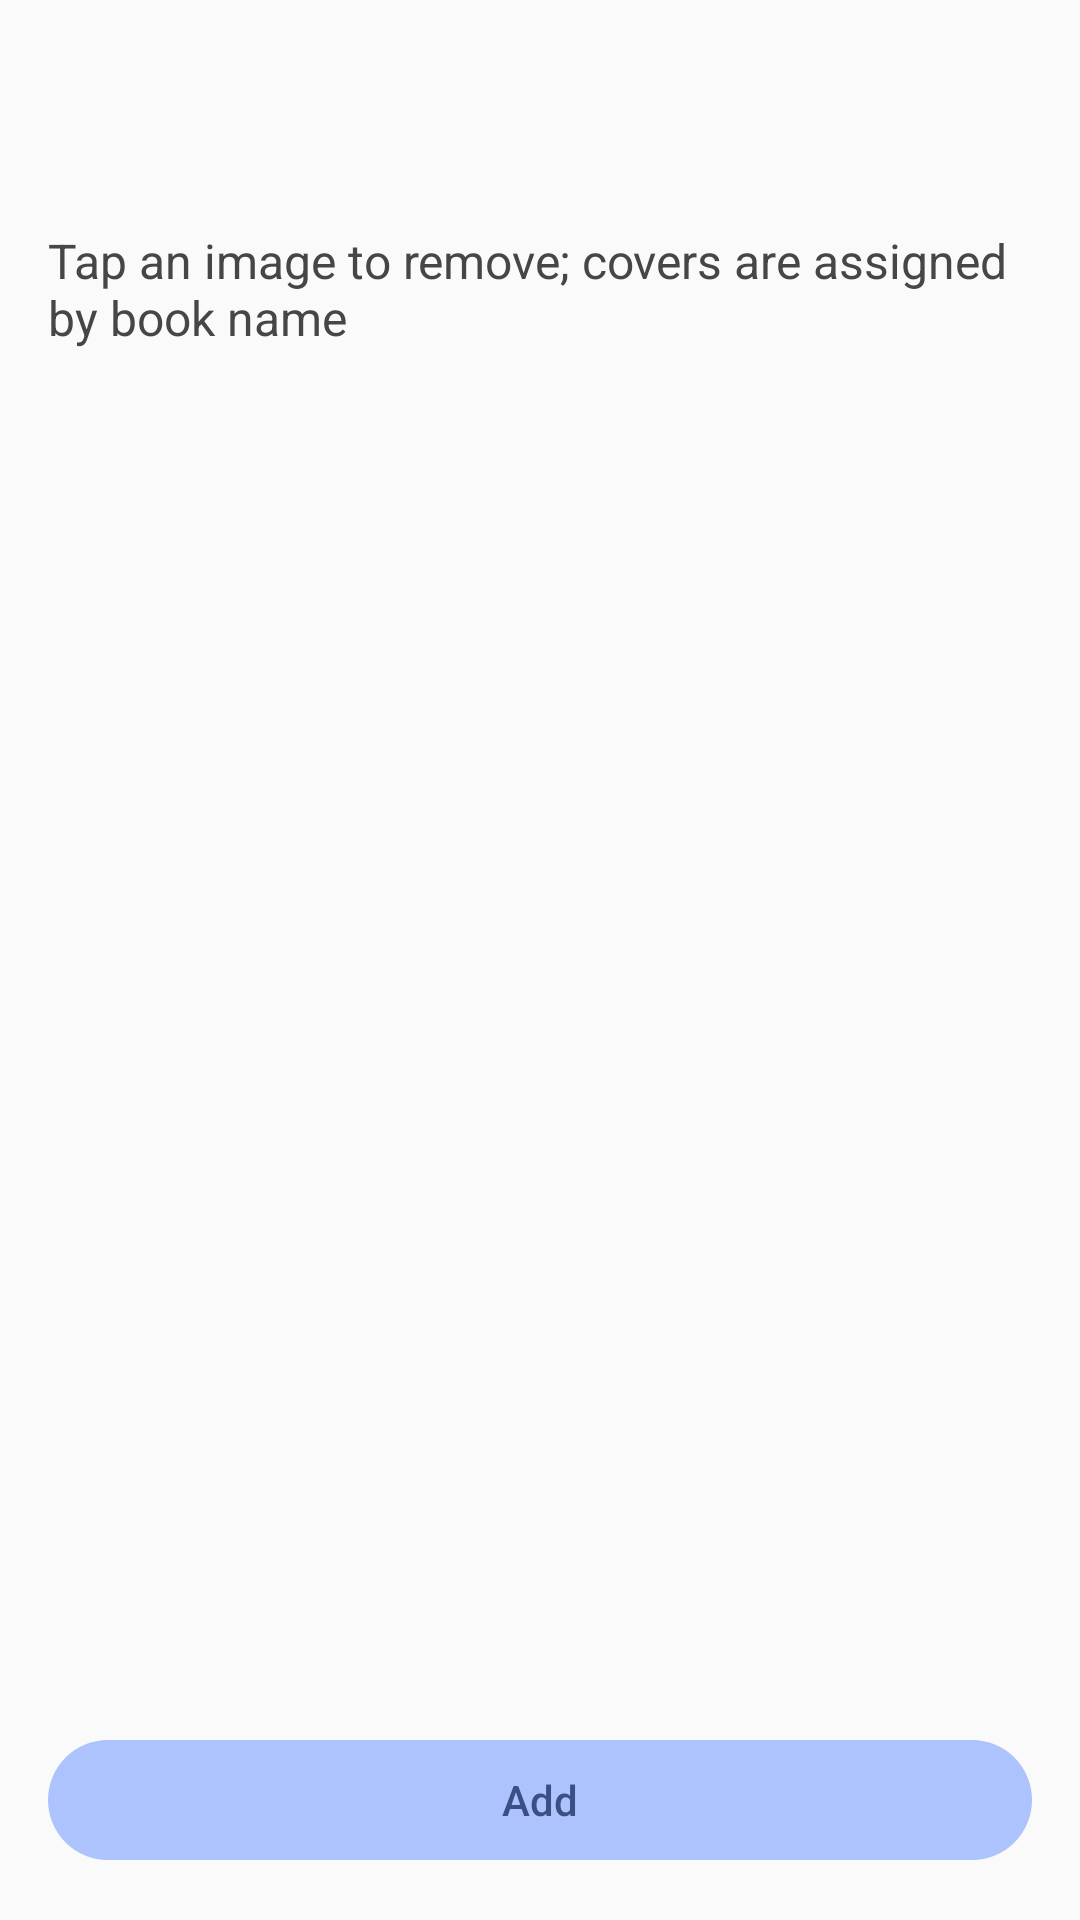

Write the Android layout XML for this screen, with the resource values it uses.
<!-- AndroidManifest.xml: application theme AppTheme.Light -->
<!-- res/layout/dialog_cover_library.xml -->
<?xml version="1.0" encoding="utf-8"?>
<LinearLayout xmlns:android="http://schemas.android.com/apk/res/android"
    xmlns:app="http://schemas.android.com/apk/res-auto"
    xmlns:tools="http://schemas.android.com/tools"
    android:orientation="vertical"
    android:layout_width="match_parent"
    android:layout_height="match_parent">

    <androidx.appcompat.widget.Toolbar
        android:id="@+id/tool_bar"
        app:skin_background="themePrimary"
        android:layout_width="match_parent"
        android:layout_height="wrap_content"
        android:elevation="5dp"
        android:theme="?attr/actionBarStyle"
        app:titleTextAppearance="@style/ToolbarTitle"
        app:popupTheme="@style/AppTheme.PopupOverlay"
        app:displayHomeAsUp="false"
        app:fitStatusBar="false" />

    <TextView
        android:id="@+id/tv_hint"
        android:layout_width="match_parent"
        android:layout_height="wrap_content"
        android:paddingStart="16dp"
        android:paddingTop="12dp"
        android:paddingEnd="16dp"
        android:paddingBottom="4dp"
        android:text="@string/cover_library_hint"
        app:skin_textColor="onSurfaceVariant"
        android:textSize="@dimen/text_subtitle"
        tools:ignore="RtlHardcoded" />

    <androidx.recyclerview.widget.RecyclerView
        android:id="@+id/recycler_view"
        android:layout_width="match_parent"
        android:layout_height="0dp"
        android:layout_weight="1"
        android:clipToPadding="false"
        android:padding="8dp" />

    <com.google.android.material.button.MaterialButton
        android:id="@+id/tv_add"
        style="@style/Widget.App.Button.Tonal"
        android:layout_width="match_parent"
        android:layout_height="wrap_content"
        android:layout_margin="16dp"
        android:text="@string/add"
        tools:ignore="RtlHardcoded" />

</LinearLayout>
<!-- resources referenced by this layout -->
<resources>
  <dimen name="text_subtitle">16sp</dimen>
  <string name="add">Add</string>
  <string name="cover_library_hint">Tap an image to remove; covers are assigned by book name</string>
  <style name="Widget.App.Button.Tonal" parent="Widget.Material3.Button.TonalButton" />
  <style name="AppTheme.Light" parent="Base.AppTheme">
          <item name="actionBarStyle">@style/AppTheme.AppBarOverlay.Light</item>
      </style>
  <color name="m3_primary">#FF0055C9</color>
  <color name="primaryDark">#2A363C</color>
  <color name="accent">#3D7EFF</color>
  <color name="m3_on_primary">#FFFFFFFF</color>
  <color name="m3_primary_container">#FF256DEE</color>
  <color name="m3_on_primary_container">#FFFEFCFF</color>
  <color name="m3_inverse_primary">#FFB1C5FF</color>
  <color name="m3_secondary">#FF485D91</color>
  <color name="m3_on_secondary">#FFFFFFFF</color>
  <color name="m3_secondary_container">#FFADC3FE</color>
  <color name="m3_on_secondary_container">#FF3A4F83</color>
  <color name="m3_tertiary">#FF8F2EA8</color>
  <color name="m3_on_tertiary">#FFFFFFFF</color>
  <color name="m3_tertiary_container">#FFAB4AC3</color>
  <color name="m3_on_tertiary_container">#FFFFFBFF</color>
  <color name="m3_error">#FFBA1A1A</color>
  <color name="m3_on_error">#FFFFFFFF</color>
  <color name="m3_error_container">#FFFFDAD6</color>
  <color name="m3_on_error_container">#FF93000A</color>
  <color name="background">#FAFAFA</color>
  <color name="m3_on_background">#FF1A1C1C</color>
  <color name="m3_surface">#FFFAFAFA</color>
  <color name="m3_on_surface">#FF1A1C1C</color>
  <color name="m3_surface_variant">#FFE3E3E3</color>
  <color name="m3_on_surface_variant">#FF454747</color>
  <color name="m3_surface_container_lowest">#FFFFFFFF</color>
  <color name="m3_surface_container_low">#FFF4F4F4</color>
  <color name="m3_surface_container">#FFEEEFEF</color>
  <color name="m3_surface_container_high">#FFE9E9E9</color>
  <color name="m3_surface_container_highest">#FFE3E3E3</color>
  <color name="m3_surface_bright">#FFF9F9F9</color>
  <color name="m3_surface_dim">#FFDADADA</color>
  <color name="m3_inverse_surface">#FF2E3038</color>
  <color name="m3_inverse_on_surface">#FFEFF0FB</color>
  <color name="m3_outline">#FF727786</color>
  <color name="m3_outline_variant">#FFC2C6D7</color>
  <color name="transparent">#00000000</color>
  <style name="ShapeAppearance.App.ExtraSmall" parent="">
          <item name="cornerFamily">rounded</item>
          <item name="cornerSize">@dimen/radius_xs</item>
      </style>
  <style name="ShapeAppearance.App.Small" parent="">
          <item name="cornerFamily">rounded</item>
          <item name="cornerSize">@dimen/radius_s</item>
      </style>
  <style name="ShapeAppearance.App.Medium" parent="">
          <item name="cornerFamily">rounded</item>
          <item name="cornerSize">@dimen/radius_m</item>
      </style>
  <style name="ShapeAppearance.App.Large" parent="">
          <item name="cornerFamily">rounded</item>
          <item name="cornerSize">@dimen/radius_l</item>
      </style>
  <style name="ShapeAppearance.App.ExtraLarge" parent="">
          <item name="cornerFamily">rounded</item>
          <item name="cornerSize">@dimen/radius_xl</item>
      </style>
  <style name="TextAppearance.App.Body" parent="TextAppearance.AppCompat">
          <item name="android:textSize">@dimen/text_body</item>
      </style>
  <style name="TextAppearance.App.Caption" parent="TextAppearance.AppCompat">
          <item name="android:textSize">@dimen/text_caption</item>
      </style>
  <color name="secondaryText">#8a000000</color>
  <dimen name="radius_m">12dp</dimen>
  <color name="menu_color_default">#383838</color>
  <dimen name="radius_xs">4dp</dimen>
  <dimen name="radius_s">8dp</dimen>
  <dimen name="radius_l">20dp</dimen>
  <dimen name="radius_xl">32dp</dimen>
  <dimen name="text_display">32sp</dimen>
  <dimen name="text_headline">22sp</dimen>
  <dimen name="text_title">18sp</dimen>
  <dimen name="text_body">14sp</dimen>
  <dimen name="text_caption">12sp</dimen>
</resources>
